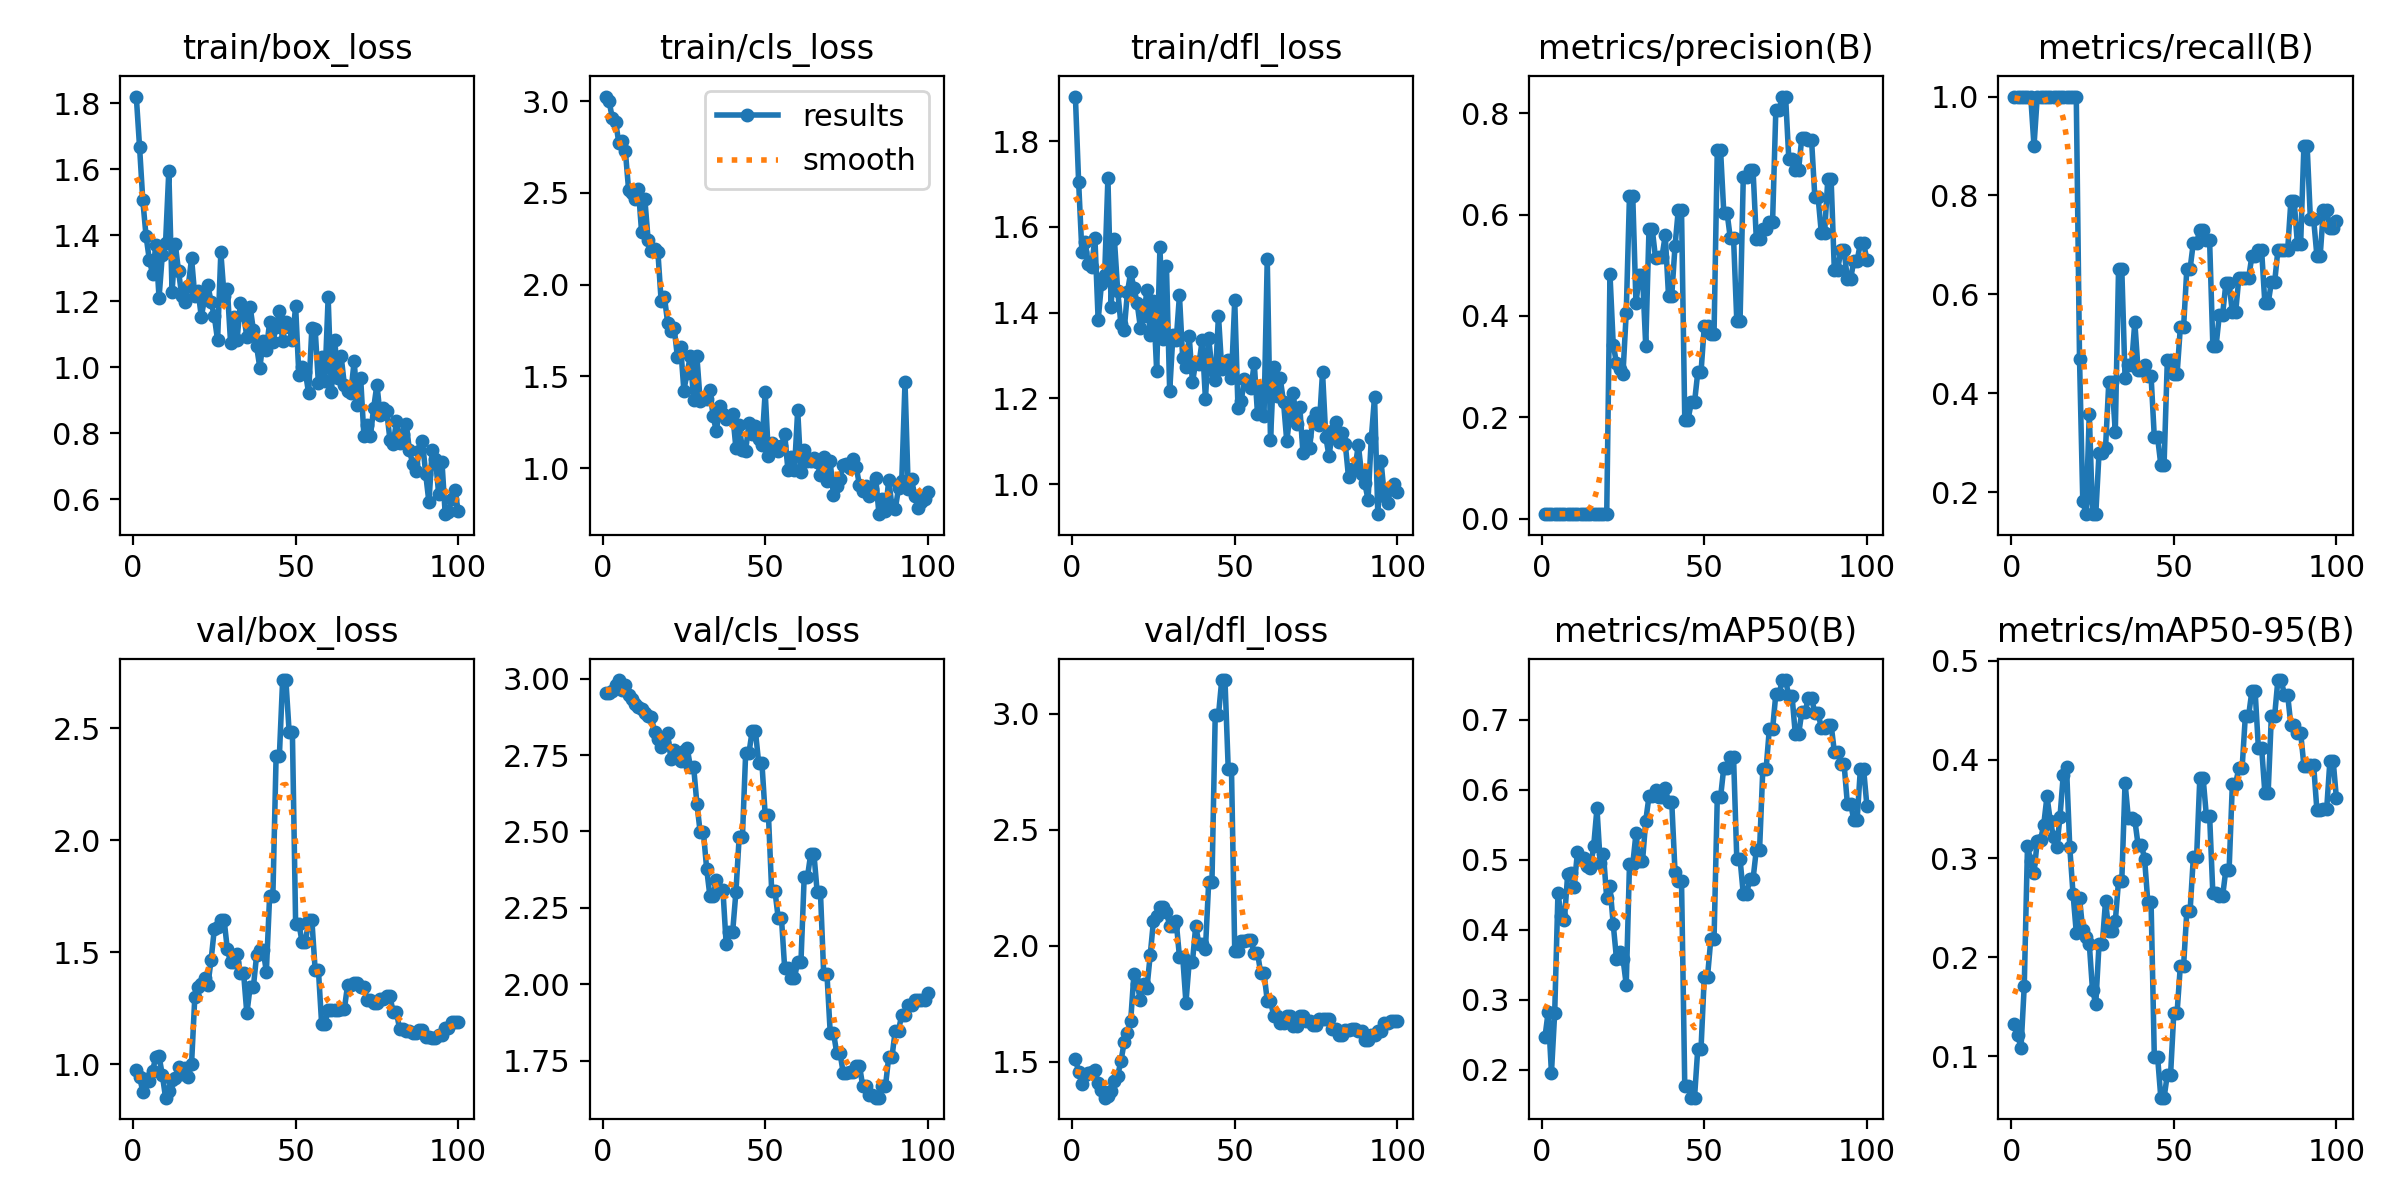

The table this chart was drawn from, first rows:
epoch, time, train/box_loss, train/cls_loss, train/dfl_loss, metrics/precision(B), metrics/recall(B), metrics/mAP50(B), metrics/mAP50-95(B), val/box_loss, val/cls_loss, val/dfl_loss, lr/pg0, lr/pg1, lr/pg2
1, 5.076, 1.821, 3.024, 1.904, 0.00959, 1, 0.2467, 0.1328, 0.9723, 2.954, 1.511, 1.667e-05, 1.667e-05, 1.667e-05
2, 9.59, 1.669, 2.999, 1.704, 0.00985, 1, 0.283, 0.1214, 0.9439, 2.951, 1.457, 4.95149e-05, 4.95149e-05, 4.95149e-05
3, 13.64, 1.507, 2.906, 1.542, 0.01005, 1, 0.1958, 0.1082, 0.8778, 2.96, 1.404, 8.16997e-05, 8.16997e-05, 8.16997e-05
4, 17.46, 1.398, 2.886, 1.565, 0.00985, 1, 0.2814, 0.1708, 0.9338, 2.978, 1.443, 0.0001132, 0.0001132, 0.0001132
5, 21.52, 1.327, 2.772, 1.513, 0.00951, 1, 0.4521, 0.313, 0.9244, 2.995, 1.453, 0.0001441, 0.0001441, 0.0001441
6, 25.67, 1.283, 2.784, 1.507, 0.0095, 1, 0.42, 0.297, 0.9714, 2.963, 1.455, 0.0001743, 0.0001743, 0.0001743
7, 29.77, 1.37, 2.728, 1.575, 0.0089, 0.9, 0.4147, 0.2854, 1.031, 2.979, 1.463, 0.0002038, 0.0002038, 0.0002038
8, 33.84, 1.211, 2.517, 1.383, 0.00942, 1, 0.4802, 0.3176, 1.035, 2.947, 1.408, 0.0002327, 0.0002327, 0.0002327
9, 37.94, 1.341, 2.498, 1.466, 0.00944, 1, 0.4807, 0.3183, 0.9523, 2.934, 1.378, 0.0002609, 0.0002609, 0.0002609
10, 41.93, 1.377, 2.467, 1.487, 0.00948, 1, 0.4616, 0.3342, 0.8503, 2.917, 1.345, 0.0002885, 0.0002885, 0.0002885
11, 45.84, 1.595, 2.522, 1.713, 0.00945, 1, 0.5116, 0.3629, 0.8793, 2.907, 1.353, 0.0003154, 0.0003154, 0.0003154
12, 49.89, 1.229, 2.286, 1.413, 0.00946, 1, 0.5014, 0.3378, 0.9286, 2.901, 1.374, 0.0003417, 0.0003417, 0.0003417
13, 53.8, 1.373, 2.465, 1.571, 0.00945, 1, 0.5033, 0.322, 0.9389, 2.886, 1.415, 0.0003672, 0.0003672, 0.0003672
14, 57.63, 1.291, 2.245, 1.451, 0.00947, 1, 0.4909, 0.3111, 0.9871, 2.877, 1.441, 0.0003922, 0.0003922, 0.0003922
15, 61.71, 1.216, 2.184, 1.373, 0.00948, 1, 0.488, 0.3422, 0.9559, 2.874, 1.502, 0.0004164, 0.0004164, 0.0004164
16, 65.58, 1.198, 2.196, 1.358, 0.00956, 1, 0.5205, 0.3846, 0.9821, 2.825, 1.584, 0.00044, 0.00044, 0.00044
17, 69.62, 1.248, 2.18, 1.447, 0.00953, 1, 0.5736, 0.3922, 0.9419, 2.801, 1.624, 0.000463, 0.000463, 0.000463
18, 73.78, 1.33, 1.913, 1.494, 0.00959, 1, 0.4957, 0.3111, 1.002, 2.776, 1.675, 0.0004853, 0.0004853, 0.0004853
19, 77.89, 1.215, 1.935, 1.458, 0.00949, 1, 0.5079, 0.2644, 1.302, 2.788, 1.878, 0.0005069, 0.0005069, 0.0005069
20, 81.68, 1.232, 1.794, 1.422, 0.00945, 1, 0.4451, 0.225, 1.343, 2.821, 1.836, 0.0005278, 0.0005278, 0.0005278
21, 85.7, 1.153, 1.745, 1.365, 0.4824, 0.47, 0.4625, 0.26, 1.358, 2.738, 1.764, 0.0005481, 0.0005481, 0.0005481
22, 89.73, 1.209, 1.766, 1.392, 0.3437, 0.1823, 0.4081, 0.2272, 1.385, 2.767, 1.835, 0.0005678, 0.0005678, 0.0005678
23, 93.71, 1.249, 1.607, 1.452, 0.307, 0.1556, 0.359, 0.2203, 1.352, 2.752, 1.817, 0.0005868, 0.0005868, 0.0005868
24, 97.7, 1.199, 1.662, 1.348, 0.2955, 0.3583, 0.3678, 0.2138, 1.465, 2.731, 1.959, 0.0006051, 0.0006051, 0.0006051
25, 101.5, 1.155, 1.423, 1.427, 0.2864, 0.1556, 0.359, 0.1664, 1.604, 2.764, 2.106, 0.0006228, 0.0006228, 0.0006228
26, 105.6, 1.082, 1.521, 1.263, 0.4064, 0.1556, 0.3217, 0.1532, 1.614, 2.774, 2.127, 0.0006398, 0.0006398, 0.0006398
27, 109.5, 1.349, 1.61, 1.553, 0.6375, 0.2797, 0.4934, 0.2133, 1.646, 2.711, 2.168, 0.0006561, 0.0006561, 0.0006561
28, 113.3, 1.217, 1.37, 1.338, 0.6375, 0.2797, 0.4934, 0.2133, 1.646, 2.711, 2.168, 0.0006718, 0.0006718, 0.0006718
29, 117.4, 1.239, 1.609, 1.508, 0.4248, 0.2899, 0.5378, 0.2569, 1.513, 2.591, 2.145, 0.0006868, 0.0006868, 0.0006868
30, 121.6, 1.074, 1.368, 1.216, 0.4816, 0.4222, 0.4977, 0.2265, 1.455, 2.499, 2.087, 0.0007012, 0.0007012, 0.0007012
31, 125.6, 1.153, 1.375, 1.349, 0.4816, 0.4222, 0.4977, 0.2265, 1.455, 2.499, 2.087, 0.0007149, 0.0007149, 0.0007149
32, 129.7, 1.084, 1.378, 1.336, 0.3405, 0.3222, 0.5559, 0.2363, 1.494, 2.378, 2.105, 0.0007279, 0.0007279, 0.0007279
33, 133.7, 1.195, 1.426, 1.44, 0.5714, 0.6507, 0.5907, 0.2773, 1.406, 2.289, 1.953, 0.0007403, 0.0007403, 0.0007403
34, 137.6, 1.158, 1.282, 1.294, 0.5714, 0.6507, 0.5907, 0.2773, 1.406, 2.289, 1.953, 0.000752, 0.000752, 0.000752
35, 141.7, 1.093, 1.2, 1.273, 0.5152, 0.431, 0.6002, 0.3767, 1.226, 2.342, 1.754, 0.0007631, 0.0007631, 0.0007631
36, 145.5, 1.184, 1.338, 1.345, 0.517, 0.4562, 0.5902, 0.3409, 1.344, 2.31, 1.93, 0.0007735, 0.0007735, 0.0007735
37, 149.4, 1.114, 1.294, 1.238, 0.517, 0.4562, 0.5902, 0.3409, 1.344, 2.31, 1.93, 0.0007832, 0.0007832, 0.0007832
38, 153.4, 1.064, 1.267, 1.284, 0.5594, 0.5441, 0.6025, 0.3389, 1.487, 2.132, 2.084, 0.0007923, 0.0007923, 0.0007923
39, 157.2, 0.9983, 1.274, 1.281, 0.4403, 0.447, 0.5821, 0.3138, 1.509, 2.172, 2.009, 0.0008007, 0.0008007, 0.0008007
40, 161.3, 1.081, 1.296, 1.336, 0.4403, 0.447, 0.5821, 0.3138, 1.509, 2.172, 2.009, 0.0008085, 0.0008085, 0.0008085
41, 165.1, 1.054, 1.11, 1.198, 0.5379, 0.4564, 0.4829, 0.2999, 1.414, 2.301, 1.986, 0.0008156, 0.0008156, 0.0008156
42, 169, 1.136, 1.236, 1.34, 0.6086, 0.4351, 0.4703, 0.256, 1.751, 2.482, 2.277, 0.000822, 0.000822, 0.000822
43, 173, 1.076, 1.101, 1.267, 0.6086, 0.4351, 0.4703, 0.256, 1.751, 2.482, 2.277, 0.0008278, 0.0008278, 0.0008278
44, 177, 1.123, 1.096, 1.242, 0.1953, 0.3111, 0.1767, 0.09961, 2.377, 2.756, 2.993, 0.0008329, 0.0008329, 0.0008329
45, 181.3, 1.169, 1.245, 1.393, 0.1953, 0.3111, 0.1767, 0.09961, 2.377, 2.756, 2.993, 0.0008374, 0.0008374, 0.0008374
46, 187, 1.081, 1.186, 1.268, 0.2294, 0.2554, 0.1603, 0.05806, 2.716, 2.829, 3.145, 0.0008412, 0.0008412, 0.0008412
47, 191.2, 1.137, 1.228, 1.28, 0.2294, 0.2554, 0.1603, 0.05806, 2.716, 2.829, 3.145, 0.0008443, 0.0008443, 0.0008443
48, 197, 1.121, 1.157, 1.289, 0.289, 0.4667, 0.2302, 0.08133, 2.486, 2.724, 2.763, 0.0008468, 0.0008468, 0.0008468
49, 201.1, 1.082, 1.127, 1.248, 0.289, 0.4667, 0.2302, 0.08133, 2.486, 2.724, 2.763, 0.0008486, 0.0008486, 0.0008486
50, 206.4, 1.185, 1.415, 1.428, 0.3802, 0.4388, 0.3332, 0.1441, 1.628, 2.555, 1.978, 0.0008498, 0.0008498, 0.0008498
51, 210.8, 0.9754, 1.067, 1.178, 0.3802, 0.4388, 0.3332, 0.1441, 1.628, 2.555, 1.978, 0.0008418, 0.0008418, 0.0008418
52, 216, 1.002, 1.137, 1.195, 0.3646, 0.5333, 0.3863, 0.1912, 1.544, 2.306, 2.021, 0.0008253, 0.0008253, 0.0008253
53, 220.6, 0.9855, 1.123, 1.244, 0.3646, 0.5333, 0.3863, 0.1912, 1.544, 2.306, 2.021, 0.0008088, 0.0008088, 0.0008088
54, 224.9, 0.9212, 1.096, 1.236, 0.7285, 0.6517, 0.5891, 0.2468, 1.642, 2.218, 2.025, 0.0007923, 0.0007923, 0.0007923
55, 228.6, 1.12, 1.121, 1.223, 0.7285, 0.6517, 0.5891, 0.2468, 1.642, 2.218, 2.025, 0.0007758, 0.0007758, 0.0007758
56, 232.5, 1.117, 1.188, 1.282, 0.6041, 0.7046, 0.6318, 0.301, 1.423, 2.052, 1.969, 0.0007593, 0.0007593, 0.0007593
57, 236.2, 0.9521, 0.9893, 1.164, 0.6041, 0.7046, 0.6318, 0.301, 1.423, 2.052, 1.969, 0.0007428, 0.0007428, 0.0007428
58, 240, 1.03, 1.06, 1.221, 0.5538, 0.7307, 0.6473, 0.3816, 1.18, 2.022, 1.882, 0.0007263, 0.0007263, 0.0007263
59, 243.9, 0.9578, 0.9891, 1.159, 0.5538, 0.7307, 0.6473, 0.3816, 1.18, 2.022, 1.882, 0.0007098, 0.0007098, 0.0007098
60, 247.9, 1.212, 1.316, 1.525, 0.3903, 0.709, 0.5012, 0.3432, 1.243, 2.073, 1.764, 0.0006933, 0.0006933, 0.0006933
... 40 more rows
